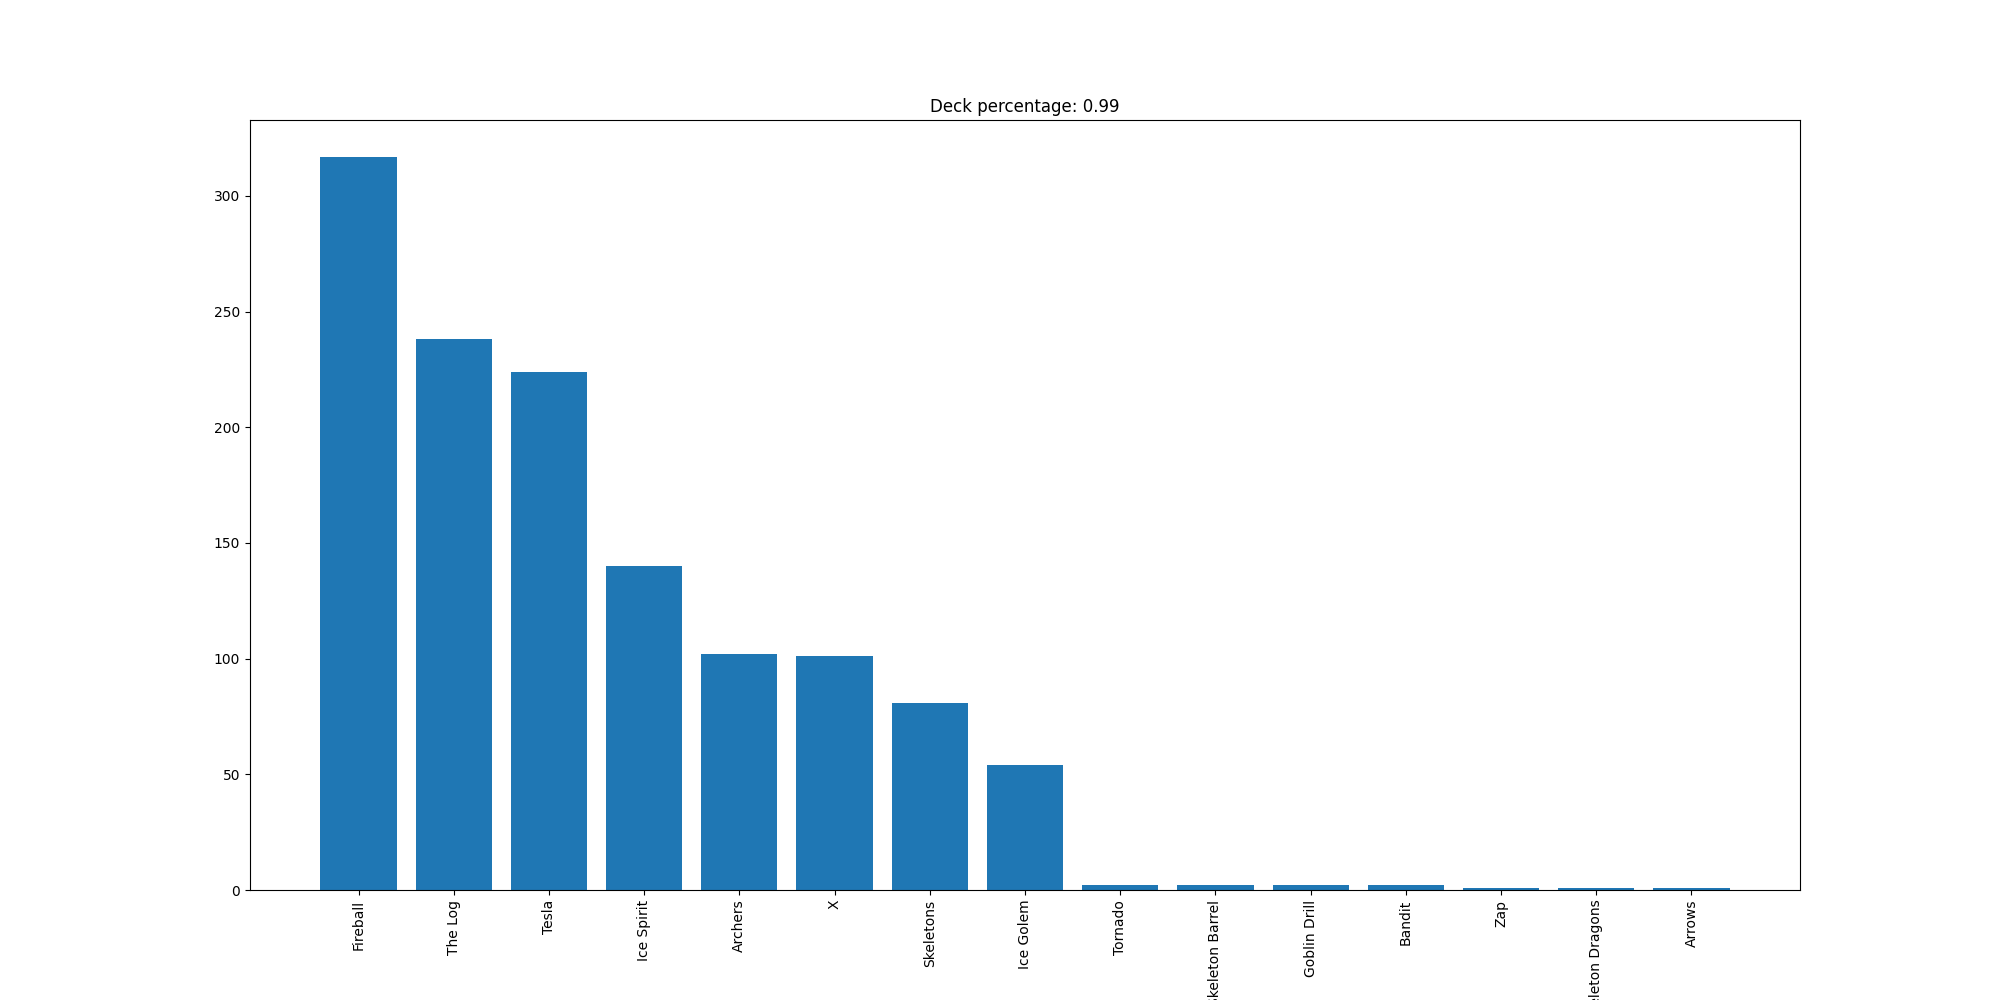

The data file committed next to this chart (first rows):
Fireball, 317
The Log, 238
Tesla, 224
Ice Spirit, 140
Archers, 102
X, 101
Skeletons, 81
Ice Golem, 54
Tornado, 2
Skeleton Barrel, 2
Goblin Drill, 2
Bandit, 2
Zap, 1
Skeleton Dragons, 1
Arrows, 1
